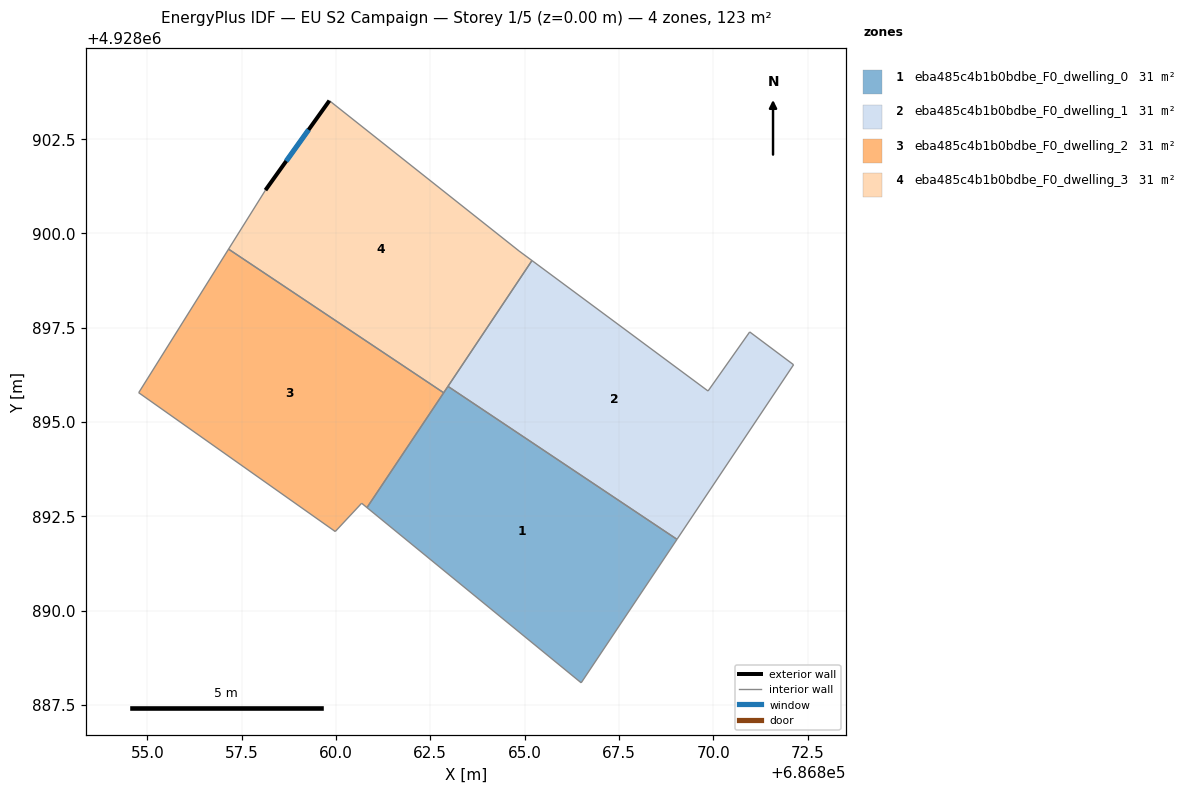
=== STOREY PLAN SPEC (per zone: floor XY polygon, exterior-wall plan segments, windows/doors) ===
zone 1: eba485c4b1b0bdbe_F0_dwelling_0  (30.8 m²)
  floor: (686869.04, 4928891.89) (686866.50, 4928888.09) (686860.82, 4928892.73) (686862.97, 4928895.94)
  interior walls: 5
zone 2: eba485c4b1b0bdbe_F0_dwelling_1  (30.8 m²)
  floor: (686870.97, 4928897.39) (686872.13, 4928896.52) (686869.04, 4928891.89) (686862.97, 4928895.94) (686865.19, 4928899.28) (686869.86, 4928895.82)
  interior walls: 6
zone 3: eba485c4b1b0bdbe_F0_dwelling_2  (30.8 m²)
  floor: (686862.85, 4928895.77) (686860.82, 4928892.73) (686860.68, 4928892.85) (686859.98, 4928892.10) (686854.77, 4928895.78) (686857.15, 4928899.58)
  interior walls: 6
zone 4: eba485c4b1b0bdbe_F0_dwelling_3  (30.8 m²)
  floor: (686864.85, 4928899.53) (686865.19, 4928899.28) (686862.85, 4928895.77) (686857.15, 4928899.58) (686858.13, 4928901.14) (686859.82, 4928903.52)
  exterior wall: (686859.82, 4928903.52) – (686858.13, 4928901.14)  [2.9 m]
    window: (686859.27, 4928902.75) – (686858.68, 4928901.92)  [1.1 m²]
  interior walls: 6

=== DERIVED (storey summary) ===
Building: EU S2 Campaign
Storey: 1 of 5  (floor level z = 0.00 m)
Storey gross floor area: 123.2 m²
Zones on this storey: 4
  - eba485c4b1b0bdbe_F0_dwelling_0: floor 30.8 m²
  - eba485c4b1b0bdbe_F0_dwelling_1: floor 30.8 m²
  - eba485c4b1b0bdbe_F0_dwelling_2: floor 30.8 m²
  - eba485c4b1b0bdbe_F0_dwelling_3: floor 30.8 m²; exterior wall 2.9 m (8.7 m²); 1 window(s) 1.1 m²; WWR 12.2%
Zone adjacency (shared interzone walls):
  - eba485c4b1b0bdbe_F0_dwelling_0 ↔ eba485c4b1b0bdbe_F0_dwelling_1
  - eba485c4b1b0bdbe_F0_dwelling_0 ↔ eba485c4b1b0bdbe_F0_dwelling_2
  - eba485c4b1b0bdbe_F0_dwelling_0 ↔ eba485c4b1b0bdbe_F0_dwelling_3
  - eba485c4b1b0bdbe_F0_dwelling_1 ↔ eba485c4b1b0bdbe_F0_dwelling_3
  - eba485c4b1b0bdbe_F0_dwelling_2 ↔ eba485c4b1b0bdbe_F0_dwelling_3